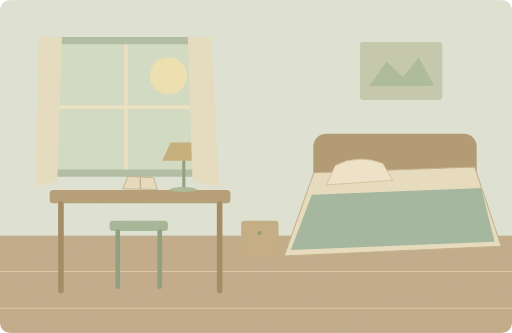
t = 0.00 s
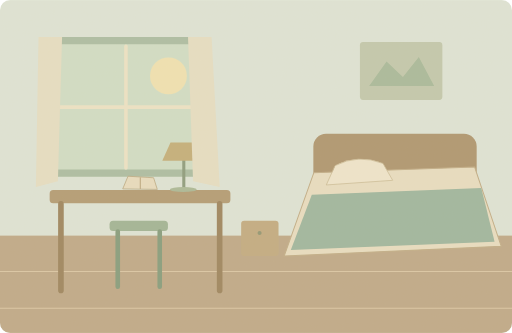
t = 1.25 s
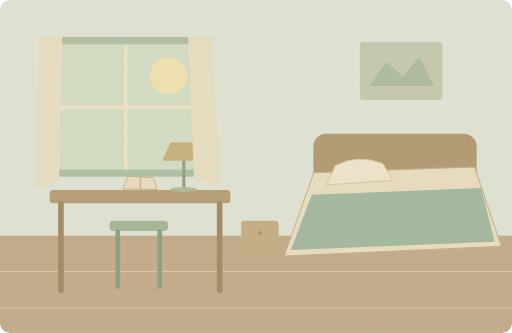
t = 3.75 s
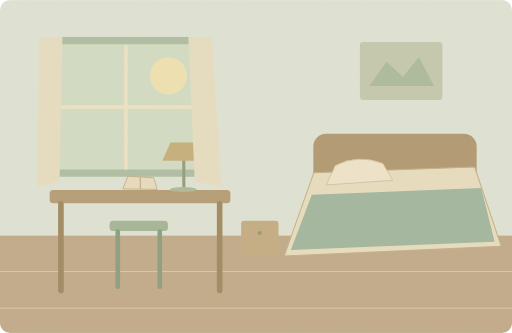
t = 5.00 s
t = 6.25 s: frame unchanged from t = 3.75 s, image omitted
t = 8.75 s: frame unchanged from t = 1.25 s, image omitted

The animated SVG that drew these frames (rendered in a browser with its animation timeline set to each time). Animation: 1 SMIL element (animateTransform=1); one cycle of 10.00 s, repeats indefinitely.

<svg xmlns="http://www.w3.org/2000/svg" width="1000" height="650" viewBox="0 0 1000 650" role="img" aria-labelledby="title desc"><title id="title">单词小故事</title><desc id="desc">My room has a desk beside the window.</desc><metadata>{"wordId": "room", "dailyExample": "My room has a desk beside the window.", "source": "https://github.com/go1app/word-atlas/blob/main/public/atlas/entries/1.json", "attribution": "Word Atlas contributors — CC BY 4.0", "license": "https://creativecommons.org/licenses/by/4.0/", "changes": "New original vector animation interpreting the daily example.", "durationSeconds": 10}</metadata><defs><clipPath id="frame"><rect width="1000" height="650" rx="20"/></clipPath><filter id="paper"><feTurbulence type="fractalNoise" baseFrequency=".74" numOctaves="3" stitchTiles="stitch"/><feColorMatrix type="saturate" values="0"/><feComponentTransfer><feFuncA type="linear" slope=".065"/></feComponentTransfer><feBlend in="SourceGraphic" mode="soft-light"/></filter><filter id="glow" x="-100%" y="-100%" width="300%" height="300%"><feGaussianBlur stdDeviation="8"/></filter></defs><g clip-path="url(#frame)"><rect x="0" y="0" width="1000" height="650" rx="0" fill="#dfe6d9" /><rect x="0" y="460" width="1000" height="190" rx="0" fill="#bea887" /><path d="M0 530H1000M0 602H1000" fill="none" stroke="#dbc7a6" stroke-width="2" stroke-linecap="round" stroke-linejoin="round" /><rect x="85" y="72" width="319" height="273" rx="8" fill="#aabda3" /><rect x="99" y="86" width="291" height="245" rx="5" fill="#d1dfc7" /><circle cx="329" cy="148" r="36" fill="#f1e4b3" /><path d="M246 90V328M103 209H386" fill="none" stroke="#eee5c7" stroke-width="7" stroke-linecap="round" stroke-linejoin="round" /><rect x="97" y="371" width="353" height="26" rx="7" fill="#b29a73" /><path d="M119 398V567M429 398V567" fill="none" stroke="#9b835c" stroke-width="11" stroke-linecap="round" stroke-linejoin="round" /><rect x="214" y="431" width="114" height="20" rx="7" fill="#9fb496" /><path d="M230 452V560M312 452V560" fill="none" stroke="#839b7c" stroke-width="9" stroke-linecap="round" stroke-linejoin="round" /><path d="M240 368L250 344 300 347 307 369Z" fill="#e9dec0" stroke="#b8a47c" stroke-width="1.5" stroke-linecap="round" stroke-linejoin="round" /><path d="M274 347V368" fill="none" stroke="#b8a47c" stroke-width="2" stroke-linecap="round" stroke-linejoin="round" /><path d="M359 369V300" fill="none" stroke="#8a9a7c" stroke-width="6" stroke-linecap="round" stroke-linejoin="round" /><path d="M333 278H384L398 314H317Z" fill="#c3ae78" stroke="none" stroke-width="2" stroke-linecap="round" stroke-linejoin="round" /><ellipse cx="358" cy="370" rx="26" ry="5" fill="#a9b897"/><rect x="612" y="261" width="319" height="211" rx="25" fill="#ad946e" /><path d="M613 337L927 326 979 481 555 500Z" fill="#e9dfc3" stroke="#c1ad87" stroke-width="2" stroke-linecap="round" stroke-linejoin="round" /><path d="M609 380L940 367 966 472 568 488Z" fill="#9db69f" stroke="none" stroke-width="2" stroke-linecap="round" stroke-linejoin="round" /><path d="M655 323Q699 300 748 319L767 352 638 361Z" fill="#f0e7ce" stroke="#cbbb96" stroke-width="1.5" stroke-linecap="round" stroke-linejoin="round" /><rect x="471" y="431" width="73" height="69" rx="6" fill="#c2ab80" /><circle cx="507" cy="455" r="4" fill="#8f9471" /><rect x="703" y="82" width="161" height="113" rx="6" fill="#c2c9ae" /><path d="M721 168L755 120 787 150 818 111 848 168Z" fill="#a7ba9b" stroke="none" stroke-width="2" stroke-linecap="round" stroke-linejoin="round" /><g><animateTransform attributeName="transform" type="skewX" values="0;.7;0" keyTimes="0;.5;1" dur="10s" repeatCount="indefinite"/><path d="M75 72H121L112 354 69 365Z" fill="#e7e0c5" stroke="none" stroke-width="2" stroke-linecap="round" stroke-linejoin="round" /><path d="M367 72H413L428 365 376 354Z" fill="#e7e0c5" stroke="none" stroke-width="2" stroke-linecap="round" stroke-linejoin="round" /></g><rect width="1000" height="650" fill="#ddc8a0" opacity=".14" filter="url(#paper)" pointer-events="none"/></g></svg>
